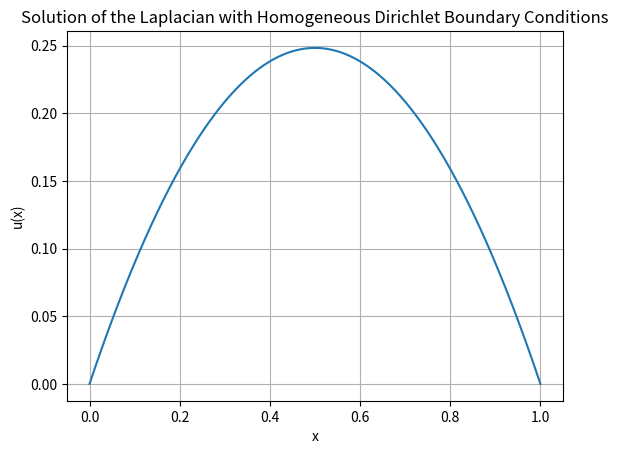

Write the Python code that produced this figure.
import scipy.sparse as sp
import scipy.sparse.linalg as la
import numpy as np
N = 600; h = 1.0 / (N+1)
K = sp.diags(diagonals=[-1, 2, -1], offsets=[-1, 0, 1],
shape=(N, N), format="lil")  # list of lists
rhs = 2 * np.ones(N) * h**2
K[0,:] = 0.0; K[0, 0] = 1.0
K[-1,:] = 0.0; K[-1, -1] = 1.0
rhs[0] = .0; rhs[-1] = 0.0
K = K.tocsr()
u = la.spsolve(K, rhs)
import matplotlib.pyplot as plt   # plot the result with matplotlib
x = np.linspace(0, 1, N)
plt.plot(x, u)
plt.xlabel('x')
plt.ylabel('u(x)')
plt.title('Solution of the Laplacian with Homogeneous Dirichlet Boundary Conditions')
plt.grid()
plt.show()
